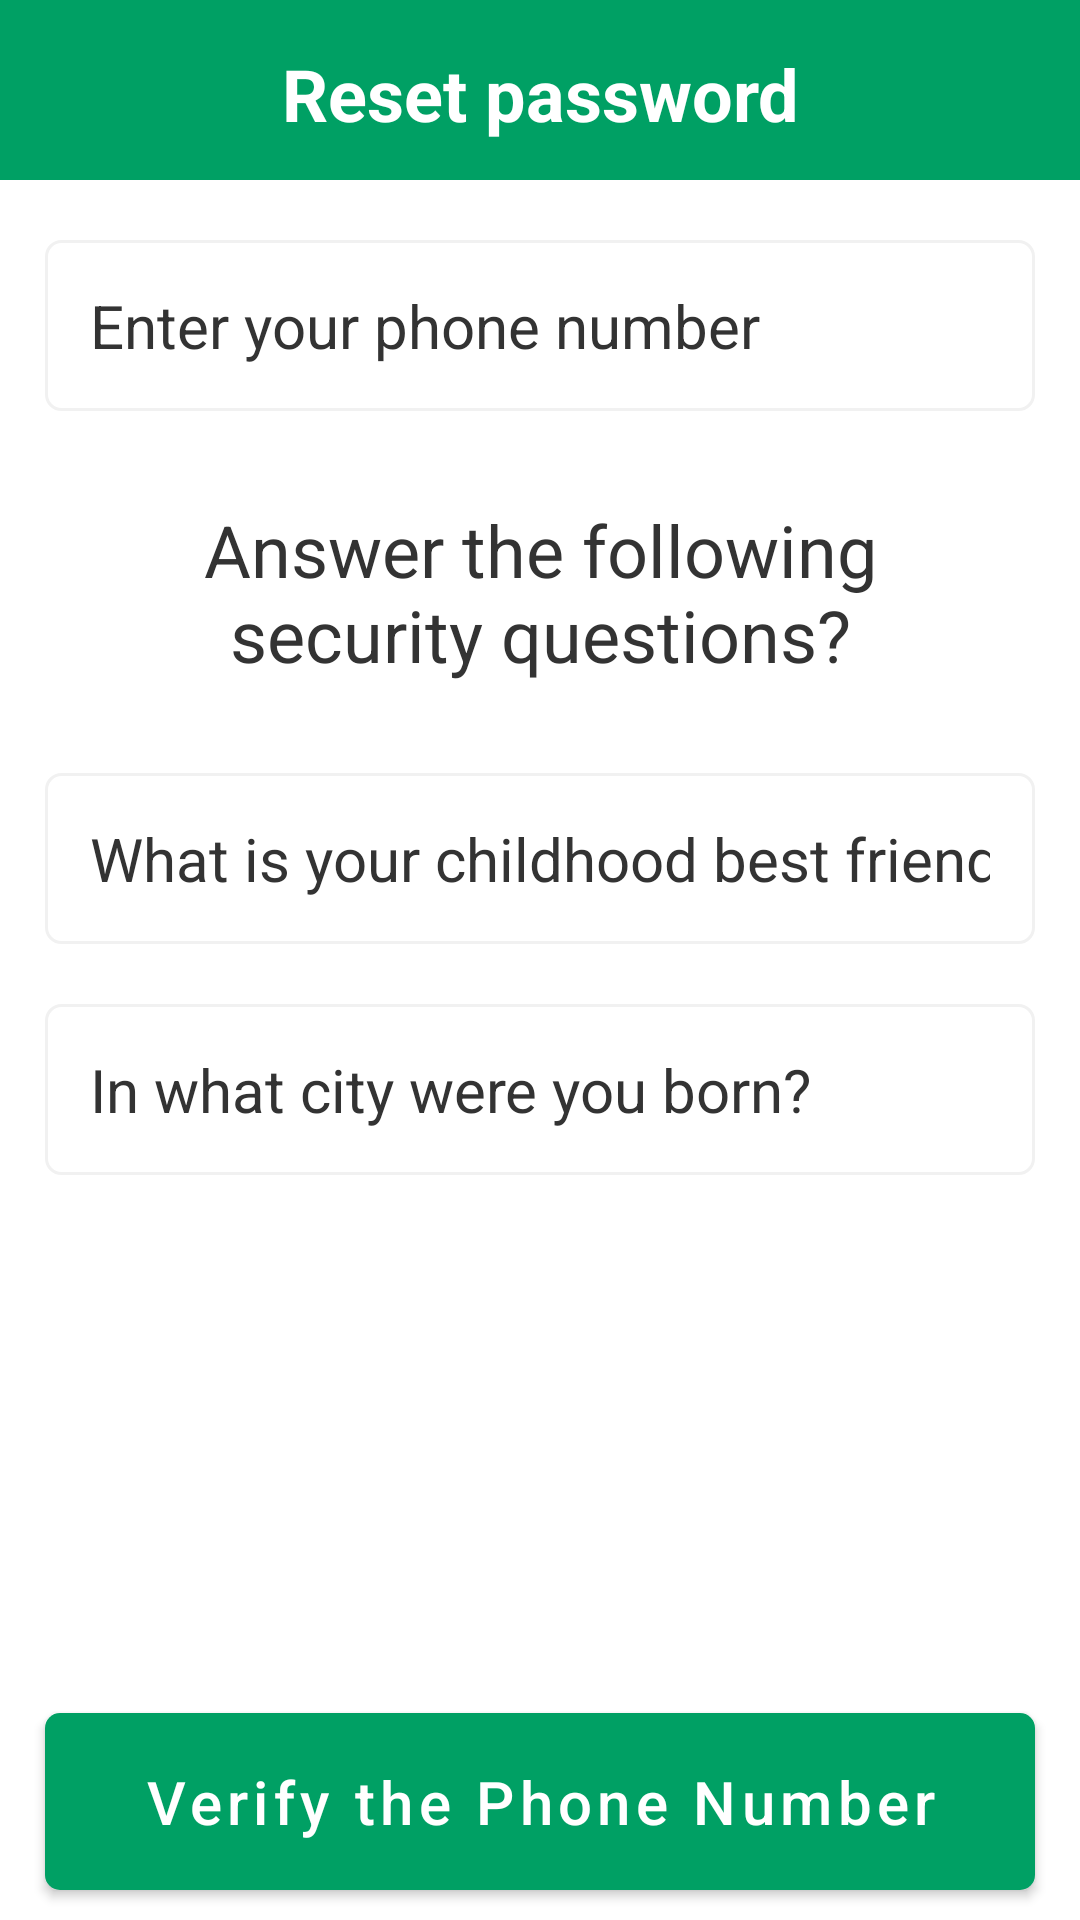

Android layout source for this screen:
<!-- AndroidManifest.xml: application theme Theme.Ekart -->
<!-- res/layout/activity_reset_password.xml -->
<?xml version="1.0" encoding="utf-8"?>
<RelativeLayout xmlns:android="http://schemas.android.com/apk/res/android"
    xmlns:app="http://schemas.android.com/apk/res-auto"
    xmlns:tools="http://schemas.android.com/tools"
    android:layout_width="match_parent"
    android:layout_height="match_parent"
    tools:context=".ResetPasswordActivity"
    android:background="@android:color/white"
    >

    <RelativeLayout
        android:id="@+id/resetlayouts"
        android:layout_width="match_parent"
        android:layout_height="60dp"
        android:layout_alignParentTop="true"
        android:background="#00A064"
        >

        <TextView
            android:id="@+id/reset_page_title"
            android:layout_width="match_parent"
            android:layout_height="wrap_content"
            android:layout_marginLeft="15dp"
            android:layout_marginTop="5dp"
            android:layout_marginRight="15dp"
            android:drawablePadding="20dp"
            android:gravity="center"
            android:padding="10dp"
            android:text="Reset password"
            android:textColor="#ffffff"
            android:textSize="24dp"
            android:textStyle="bold"></TextView>

        </RelativeLayout>

    <EditText
        android:id="@+id/find_phone_number"
        android:layout_width="match_parent"
        android:layout_height="wrap_content"
        android:hint="Enter your phone number"
        android:textColorHint="#333333"
        android:textColor="#333333"
        android:gravity="start"
        android:layout_marginTop="20dp"
        android:padding="15dp"
        android:background="@drawable/input_design"
        android:cursorVisible="true"
        android:focusable="true"
        android:focusableInTouchMode="true"
        android:layout_marginLeft="15dp"
        android:layout_marginRight="15dp"
        android:drawablePadding="10dp"
        android:inputType="number"
        android:textCursorDrawable="@null"
        android:layout_below="@+id/resetlayouts"
        android:textSize="20dp"
        >
    </EditText>
    <TextView
        android:layout_width="match_parent"
        android:layout_height="wrap_content"
        android:id="@+id/title_security_questions"
        android:text="Answer the following security questions?"
        android:gravity="center"
        android:textColor="#333333"
        android:layout_below="@+id/find_phone_number"
        android:layout_marginTop="20dp"
        android:padding="10dp"
        android:layout_marginLeft="15dp"
        android:layout_marginRight="15dp"
        android:drawablePadding="10dp"
        android:textSize="24dp"
        >

    </TextView>
    <EditText
        android:id="@+id/security_questions_one"
        android:layout_width="match_parent"
        android:layout_height="wrap_content"
        android:hint="What is your childhood best friend name?"
        android:textColorHint="#333333"
        android:textColor="#333333"
        android:gravity="start"
        android:layout_marginTop="20dp"
        android:padding="15dp"
        android:background="@drawable/input_design"
        android:cursorVisible="true"
        android:focusable="true"
        android:focusableInTouchMode="true"
        android:layout_marginLeft="15dp"
        android:layout_marginRight="15dp"
        android:drawablePadding="10dp"
        android:inputType="text"
        android:textCursorDrawable="@null"
        android:layout_below="@+id/title_security_questions"
        android:textSize="20dp"
        >
    </EditText>
    <EditText
        android:id="@+id/security_questions_two"
        android:layout_width="match_parent"
        android:layout_height="wrap_content"
        android:hint="In what city were you born?"
        android:textColorHint="#333333"
        android:textColor="#333333"
        android:gravity="start"
        android:layout_marginTop="20dp"
        android:padding="15dp"
        android:background="@drawable/input_design"
        android:cursorVisible="true"
        android:focusable="true"
        android:focusableInTouchMode="true"
        android:layout_marginLeft="15dp"
        android:layout_marginRight="15dp"
        android:drawablePadding="10dp"
        android:inputType="text"
        android:textCursorDrawable="@null"
        android:layout_below="@+id/security_questions_one"
        android:textSize="20dp"
        >
    </EditText>

    <Button
        android:id="@+id/verify_btn"
        android:layout_width="match_parent"
        android:layout_height="wrap_content"
        android:layout_marginStart="15dp"
        android:layout_marginEnd="15dp"
        android:layout_marginBottom="10dp"
        android:background="@drawable/buttons"
        android:padding="10dp"
        android:text="Verify the Phone Number"
        android:textAllCaps="false"
        android:textColor="#ffffff"
        android:textSize="20dp"
        android:layout_alignParentBottom="true"
        />
</RelativeLayout>
<!-- resources referenced by this layout -->
<resources>
  <!-- drawable buttons (drawable) -->
  <?xml version="1.0" encoding="utf-8"?>
  <shape xmlns:android="http://schemas.android.com/apk/res/android">
      <solid android:color="#00A064" >
      </solid>
      <corners android:radius="5dp" />
  </shape>
  <!-- drawable input_design (drawable) -->
  <?xml version="1.0" encoding="utf-8"?>
  <shape xmlns:android="http://schemas.android.com/apk/res/android">
      <stroke
          android:color="#f1f1f1"
          android:width="1dp" />
      <corners android:radius="5dp" />
  </shape>
  <style name="Theme.Ekart" parent="Theme.MaterialComponents.DayNight.NoActionBar">
          
          <item name="colorAccent">@color/transparent</item>
          <item name="colorPrimary">#00A064</item>
          <item name="colorPrimaryDark">@color/colorPrimaryDark</item>
          
          <item name="colorSecondary">@color/colorSecondary</item>
          <item name="colorSecondaryVariant">@color/colorSecondaryVariant</item>
          <item name="colorOnSecondary">@color/colorOnSecondary</item>
          
          <item name="android:statusBarColor" tools:targetApi="l">?attr/colorPrimaryVariant</item>
          
      </style>
  <color name="transparent">#00FFFFFF</color>
  <color name="colorPrimaryDark">@color/ic_launcher_background</color>
  <color name="colorSecondary">#FF03DAC5</color>
  <color name="colorSecondaryVariant">#FF018786</color>
  <color name="colorOnSecondary">#FFF000</color>
</resources>
